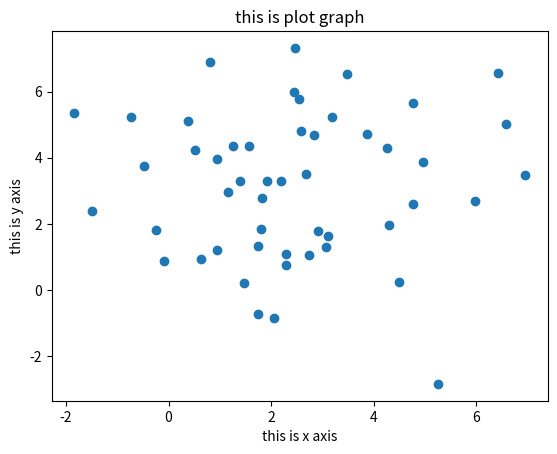

Reproduce this figure in Python.
# Q2: What is a scatter plot? Use the following code to generate data for x and y. Using this generated data
# plot a scatter plot.
# import numpy as np
# np.random.seed(3)
# x = 3 + np.random.normal(0, 2, 50)
# y = 3 + np.random.normal(0, 2, len(x))
# Note: Also add title, xlabel, and ylabel to the plot.

# A scatter plot is a graphical representation of a set of data points where each point is represented by its coordinates in a two-dimensional plane. It is used to display the relationship between two variables or to identify patterns in the data. The scatter plot is often used to detect correlations between variables

import matplotlib.pyplot as plt
import numpy as np
np.random.seed(3)
x = 3 + np.random.normal(0, 2, 50)
y = 3 + np.random.normal(0, 2, len(x))
plt.scatter(x, y)
plt.xlabel("this is x axis")
plt.ylabel("this is y axis")
plt.title("this is plot graph")
plt.show()